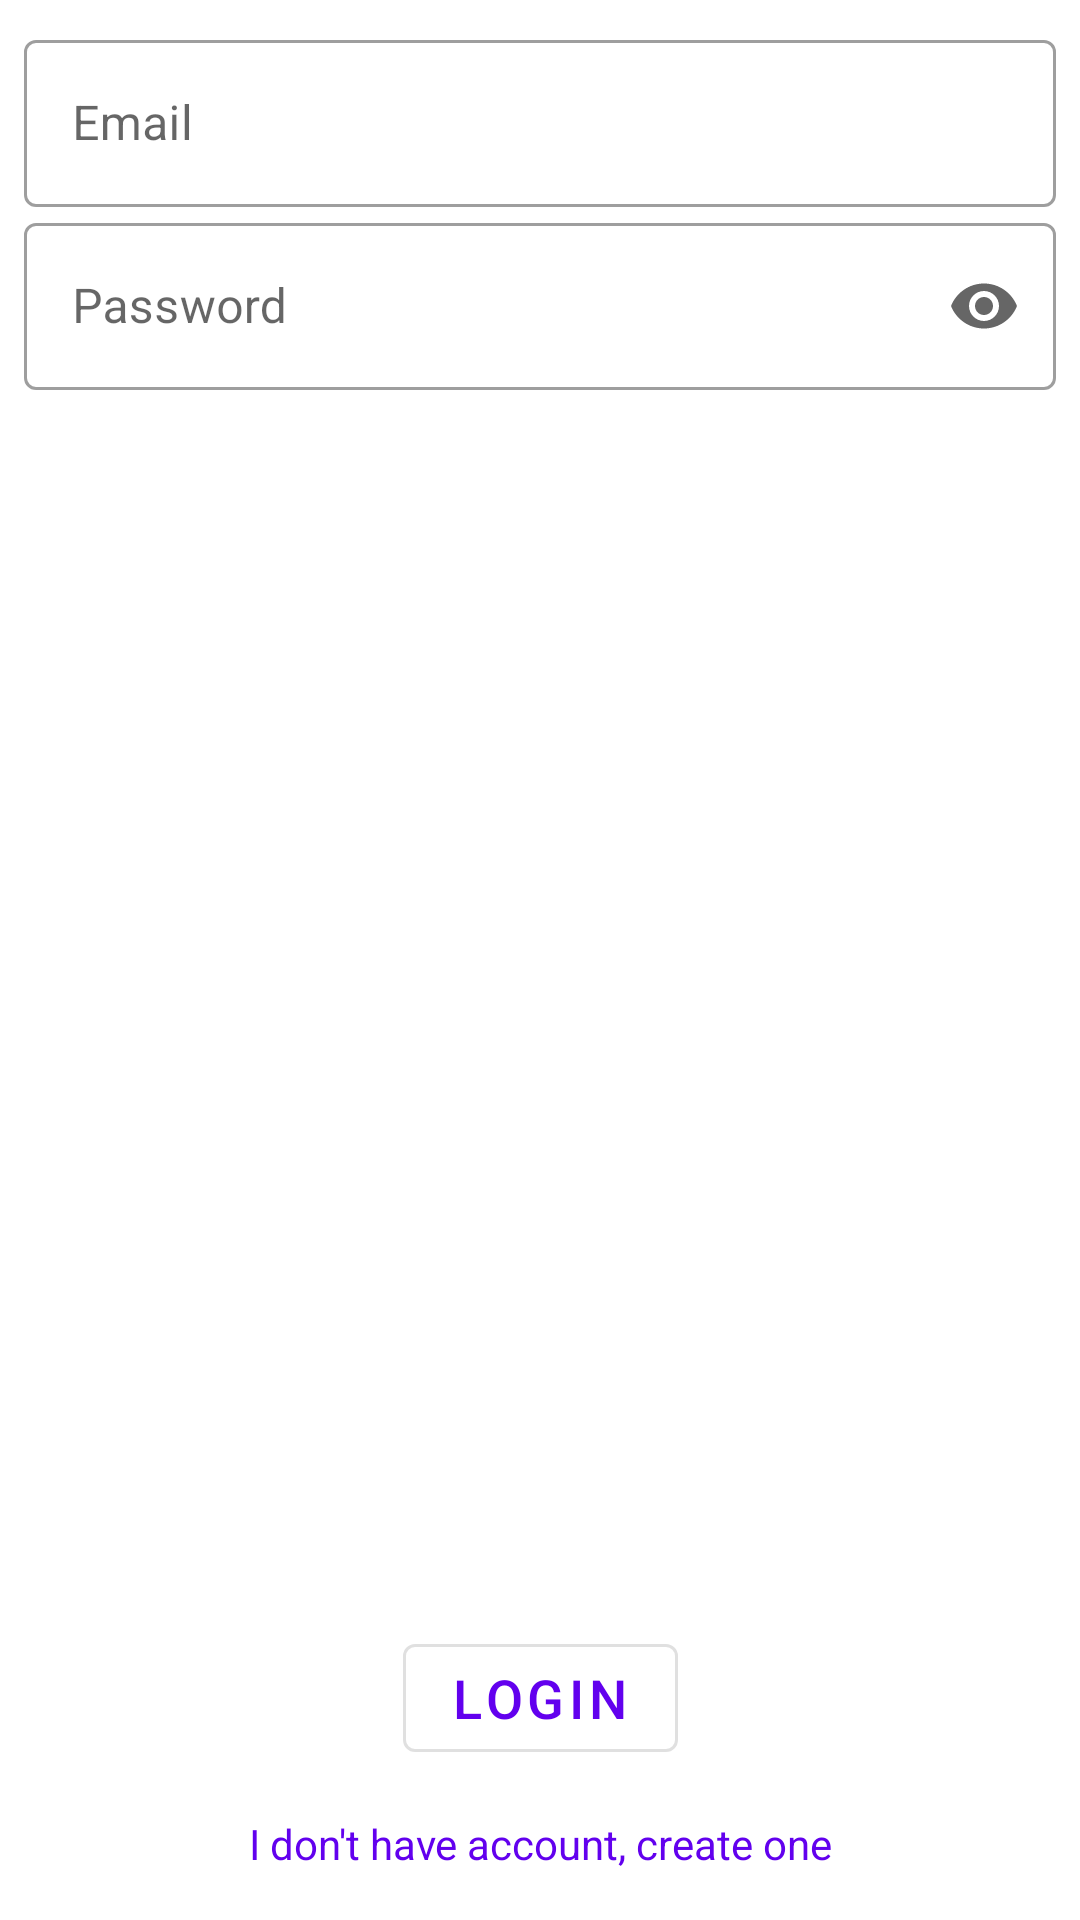

Here is an Android app screen rendered from its layout file. Give the layout XML and the strings, colors and styles it references.
<!-- AndroidManifest.xml: application theme Theme.AttendanceSystem -->
<!-- res/layout/activity_login.xml -->
<?xml version="1.0" encoding="utf-8"?>
<androidx.constraintlayout.widget.ConstraintLayout xmlns:android="http://schemas.android.com/apk/res/android"
	xmlns:app="http://schemas.android.com/apk/res-auto"
	xmlns:tools="http://schemas.android.com/tools"
	android:layout_width="match_parent"
	android:layout_height="match_parent"
	tools:context=".root.Login">
	
	<com.google.android.material.textfield.TextInputLayout
		android:id="@+id/login_email"
		style="@style/Widget.MaterialComponents.TextInputLayout.OutlinedBox"
		android:layout_width="match_parent"
		android:layout_height="wrap_content"
		android:layout_marginTop="8dp"
		android:hint="@string/email"
		android:paddingHorizontal="8dp"
		app:endIconMode="clear_text"
		app:layout_constraintLeft_toLeftOf="parent"
		app:layout_constraintRight_toRightOf="parent"
		app:layout_constraintTop_toTopOf="parent">
		
		<com.google.android.material.textfield.TextInputEditText
			android:layout_width="match_parent"
			android:inputType="textEmailAddress"
			android:layout_height="match_parent" />
	</com.google.android.material.textfield.TextInputLayout>
	
	<com.google.android.material.textfield.TextInputLayout
		android:id="@+id/login_password"
		style="@style/Widget.MaterialComponents.TextInputLayout.OutlinedBox"
		android:layout_width="match_parent"
		android:layout_height="wrap_content"
		android:hint="@string/password"
		android:paddingHorizontal="8dp"
		app:endIconMode="password_toggle"
		app:layout_constraintLeft_toLeftOf="parent"
		app:layout_constraintRight_toRightOf="parent"
		app:layout_constraintTop_toBottomOf="@id/login_email">
		
		<com.google.android.material.textfield.TextInputEditText
			android:layout_width="match_parent"
			android:layout_height="match_parent"
			android:inputType="textPassword" />
	</com.google.android.material.textfield.TextInputLayout>
	
	<com.google.android.material.button.MaterialButton
		android:id="@+id/login_login"
		style="@style/Widget.MaterialComponents.Button.OutlinedButton"
		android:layout_width="wrap_content"
		android:layout_height="wrap_content"
		android:layout_marginBottom="50dp"
		android:text="@string/login"
		android:textSize="18sp"
		app:layout_constraintBottom_toBottomOf="parent"
		app:layout_constraintLeft_toLeftOf="parent"
		app:layout_constraintRight_toRightOf="parent" />
	
	<TextView
		android:id="@+id/login_register"
		android:layout_width="wrap_content"
		android:layout_height="wrap_content"
		android:layout_marginBottom="16dp"
		android:text="I don't have account, create one"
		android:textColor="@color/design_default_color_primary"
		android:textSize="14sp"
		app:layout_constraintBottom_toBottomOf="parent"
		app:layout_constraintLeft_toLeftOf="parent"
		app:layout_constraintRight_toRightOf="parent" />

</androidx.constraintlayout.widget.ConstraintLayout>
<!-- resources referenced by this layout -->
<resources>
  <string name="email">Email</string>
  <string name="login">Login</string>
  <string name="password">Password</string>
  <style name="Theme.AttendanceSystem" parent="Theme.MaterialComponents.DayNight.DarkActionBar">
  		
  		<item name="colorPrimary">@color/purple_500</item>
  		<item name="colorPrimaryVariant">@color/purple_700</item>
  		<item name="colorOnPrimary">@color/white</item>
  		
  		<item name="colorSecondary">@color/teal_200</item>
  		<item name="colorSecondaryVariant">@color/teal_700</item>
  		<item name="colorOnSecondary">@color/black</item>
  		
  		<item name="android:statusBarColor" tools:targetApi="l">?attr/colorPrimaryVariant</item>
  		
  	</style>
  <color name="purple_500">#FF6200EE</color>
  <color name="purple_700">#FF3700B3</color>
  <color name="white">#FFFFFFFF</color>
  <color name="teal_200">#FF03DAC5</color>
  <color name="teal_700">#FF018786</color>
  <color name="black">#FF000000</color>
</resources>
